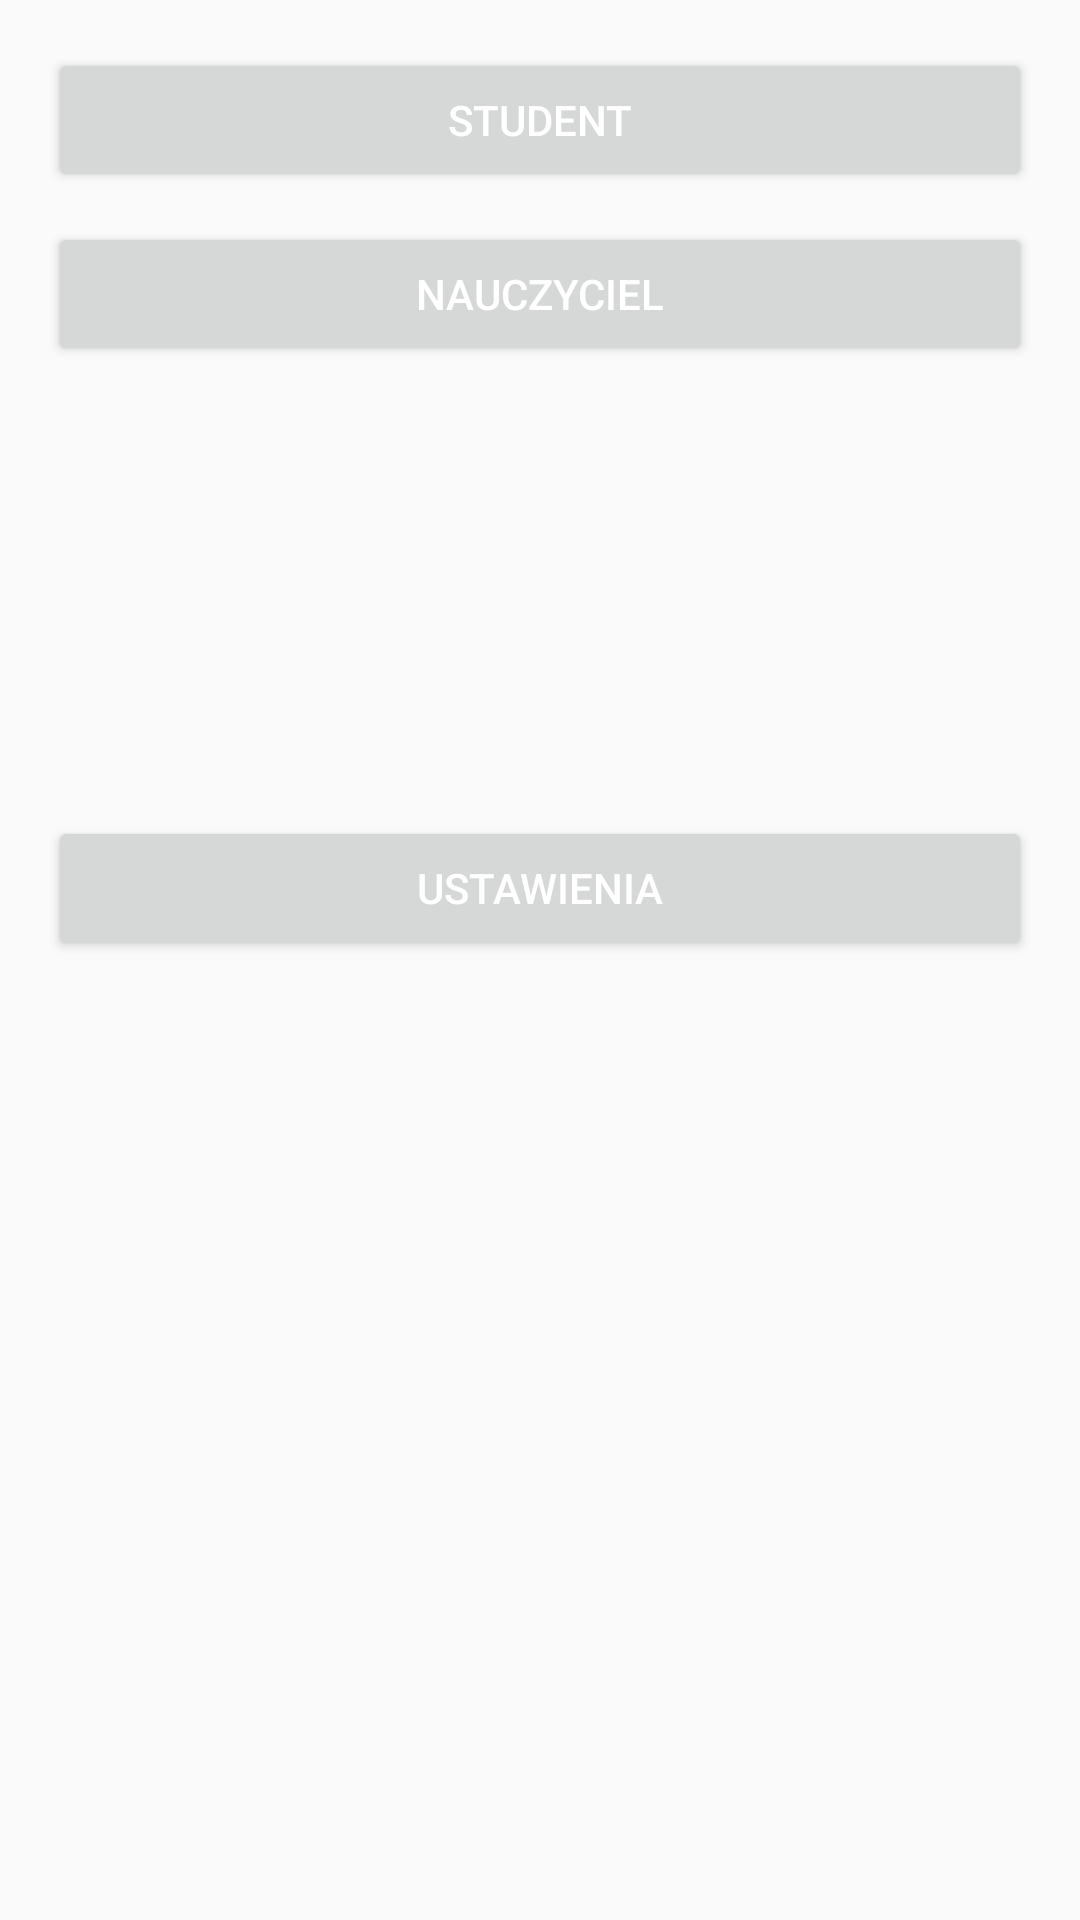

Write the Android layout XML for this screen, with the resource values it uses.
<!-- AndroidManifest.xml: application theme AppTheme -->
<!-- res/layout/activity_main.xml -->
<?xml version="1.0" encoding="utf-8"?>
<LinearLayout xmlns:android="http://schemas.android.com/apk/res/android"
    xmlns:tools="http://schemas.android.com/tools"
    android:layout_width="match_parent"
    android:layout_height="match_parent"
    android:orientation="vertical"
    android:gravity="center_horizontal"
    android:paddingBottom="@dimen/activity_vertical_margin"
    android:paddingLeft="@dimen/activity_horizontal_margin"
    android:paddingRight="@dimen/activity_horizontal_margin"
    android:paddingTop="@dimen/activity_vertical_margin"
    tools:context="com.example.sylwia.connectionhelloworld.MainActivity">

    <Button
        android:id="@+id/studentButton"
        android:layout_width="match_parent"
        android:layout_height="wrap_content"
        android:text="Student"
        android:textColor="#ffffff" />

    <Button
        android:id="@+id/hostButton"
        android:layout_width="match_parent"
        android:layout_height="wrap_content"
        android:layout_marginTop="10dp"
        android:text="Nauczyciel"
        android:textColor="#ffffff" />

    <Button
        android:id="@+id/settingsButton"
        android:layout_width="match_parent"
        android:layout_height="wrap_content"
        android:layout_marginTop="150dp"
        android:text="Ustawienia"
        android:textColor="#ffffff" />
</LinearLayout>
<!-- resources referenced by this layout -->
<resources>
  <dimen name="activity_horizontal_margin">16dp</dimen>
  <dimen name="activity_vertical_margin">16dp</dimen>
  <style name="AppTheme" parent="Theme.AppCompat.Light.NoActionBar">
          <item name="colorPrimary">@color/colorPrimary</item>
          <item name="colorPrimaryDark">@color/colorPrimaryDark</item>
          <item name="colorAccent">@color/colorAccent</item>
          <item name="android:spinnerDropDownItemStyle">@style/mySpinnerDropdownItemStyle</item>
          <item name="android:spinnerItemStyle">@style/mySpinnerItemStyle</item>
      </style>
  <color name="colorPrimary">#3fabb5</color>
  <color name="colorPrimaryDark">#30969f</color>
  <color name="colorAccent">@color/colorPrimary</color>
  <style name="mySpinnerDropdownItemStyle" parent="@android:style/Widget.Holo.DropDownItem.Spinner">
          <item name="android:textColor">@color/colorBase</item>
          <item name="android:shadowColor">@color/colorBase</item>
          <item name="android:textSize">20sp</item>
      </style>
  <style name="mySpinnerItemStyle" parent="@android:style/Widget.Holo.Spinner">
          <item name="android:textColor">@color/colorPrimaryDark</item>
          <item name="android:textSize">30sp</item>
      </style>
  <color name="colorBase">#757575</color>
</resources>
